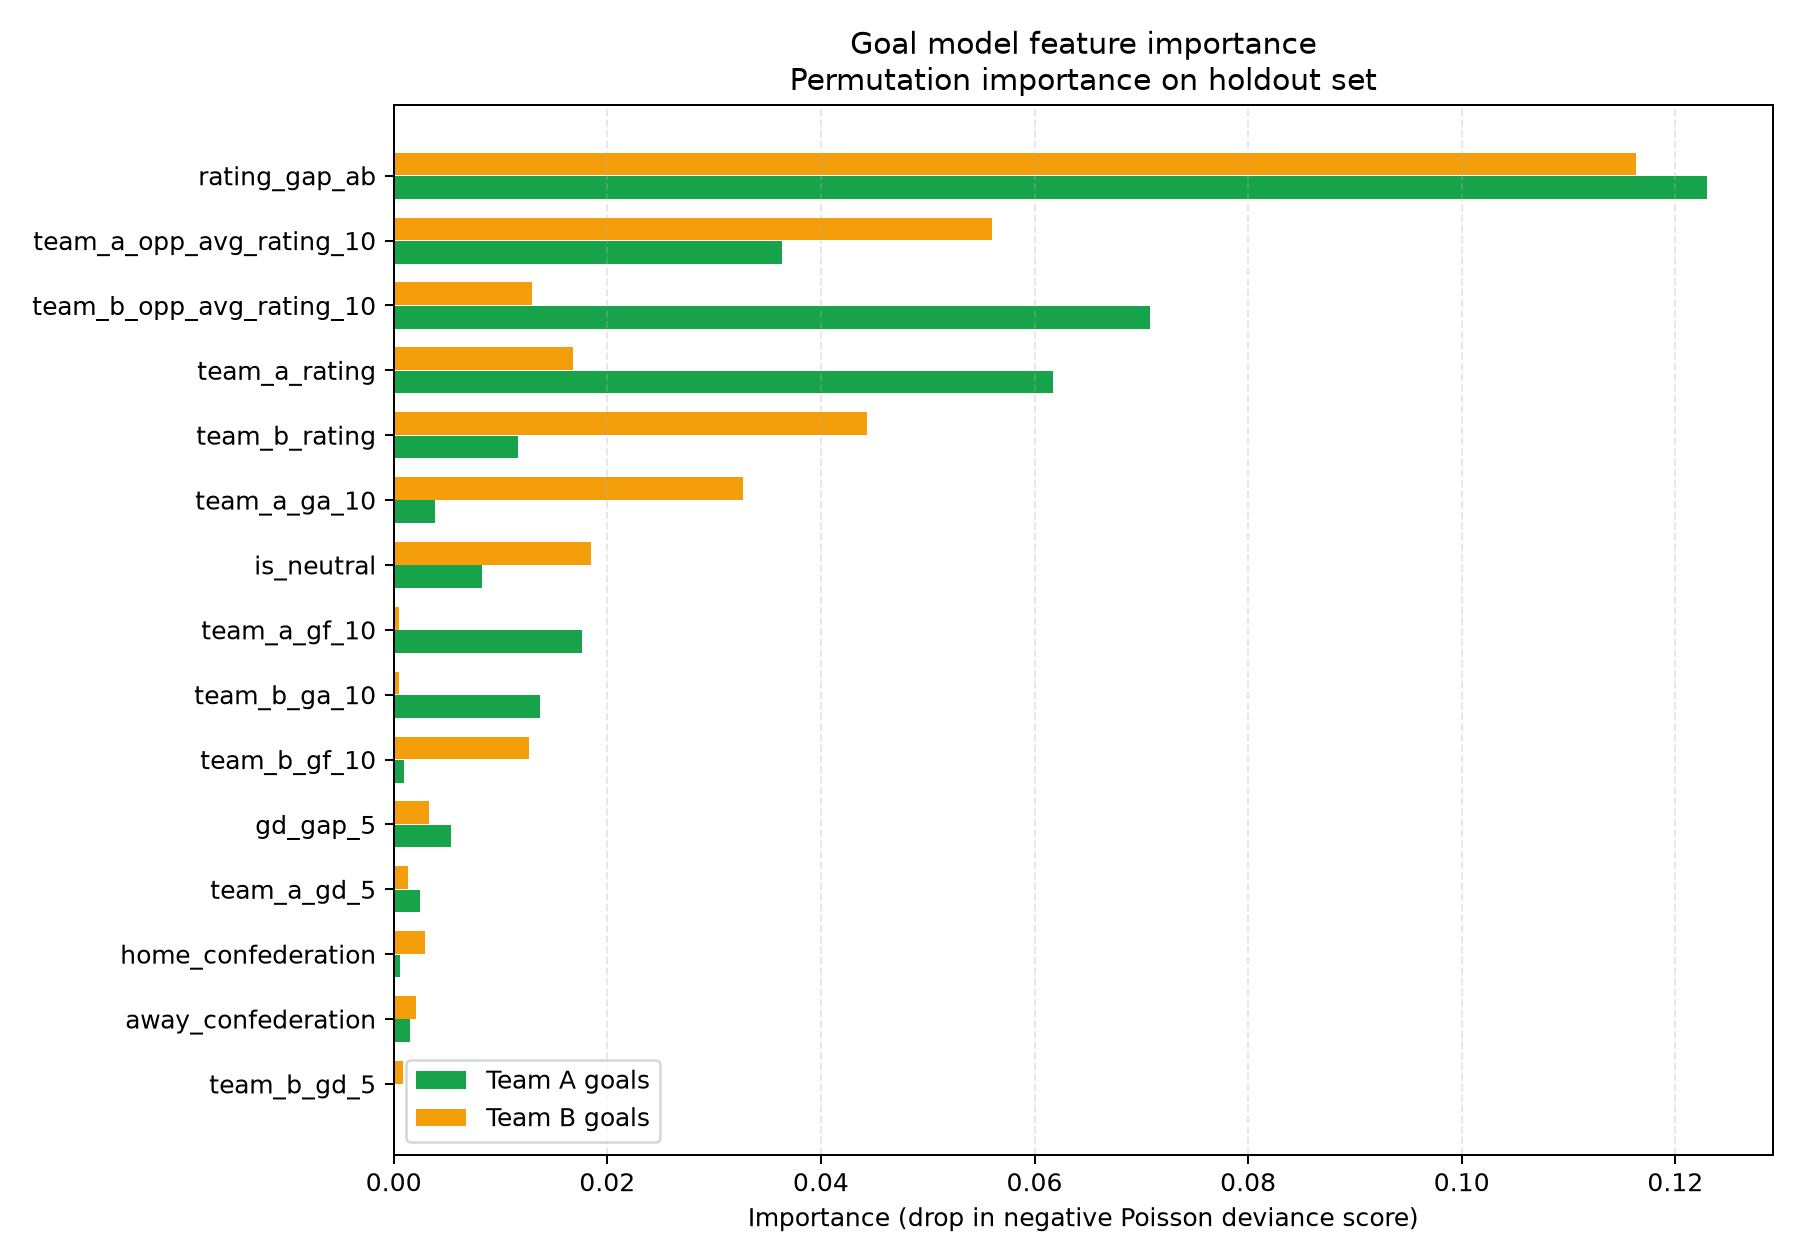

The file beside this chart, header and first rows:
feature, team_a_goal_importance, team_b_goal_importance, combined_importance
rating_gap_ab, 0.123, 0.1163, 0.1197
team_a_opp_avg_rating_10, 0.03637, 0.05602, 0.04619
team_b_opp_avg_rating_10, 0.07085, 0.01295, 0.0419
team_a_rating, 0.06168, 0.01681, 0.03925
team_b_rating, 0.0116, 0.04436, 0.02798
team_a_ga_10, 0.003842, 0.03274, 0.01829
is_neutral, 0.00828, 0.01849, 0.01338
team_a_gf_10, 0.01763, 0.0005077, 0.009067
team_b_ga_10, 0.01365, 0.0004875, 0.007071
team_b_gf_10, 0.0009824, 0.01264, 0.006811
gd_gap_5, 0.0054, 0.003329, 0.004364
team_a_gd_5, 0.002453, 0.001377, 0.001915
home_confederation, 0.0006214, 0.002946, 0.001784
away_confederation, 0.00149, 0.002063, 0.001777
team_b_gd_5, 4.0863706244920196e-05, 0.0008261, 0.0004335
form_gap_ppg_5, 0.0007455, -6.558298462762124e-05, 0.0004055
team_a_host_flag, 9.869524122918527e-05, -0.000675, 0.0003868
competition_type, 1.5490514465099637e-05, 0.0005867, 0.0003011
team_b_form_ppg_5, -0.0004298, -9.01771831716136e-05, 0.00026
team_a_form_ppg_5, 6.2388922096090486e-06, -0.0004957, 0.000251
same_confederation, -0.0001586, 0.0001383, 0.0001484
team_b_host_flag, -4.5544993101209744e-05, -0.0002425, 0.000144
rest_gap_ab, 6.59683402894462e-05, 0.0001906, 0.0001283
team_a_rest_days, -0.0002106, 2.7145838617581575e-05, 0.0001189
team_b_rest_days, -3.9509270488125026e-05, 4.957269678453891e-05, 4.454098363633196e-05
